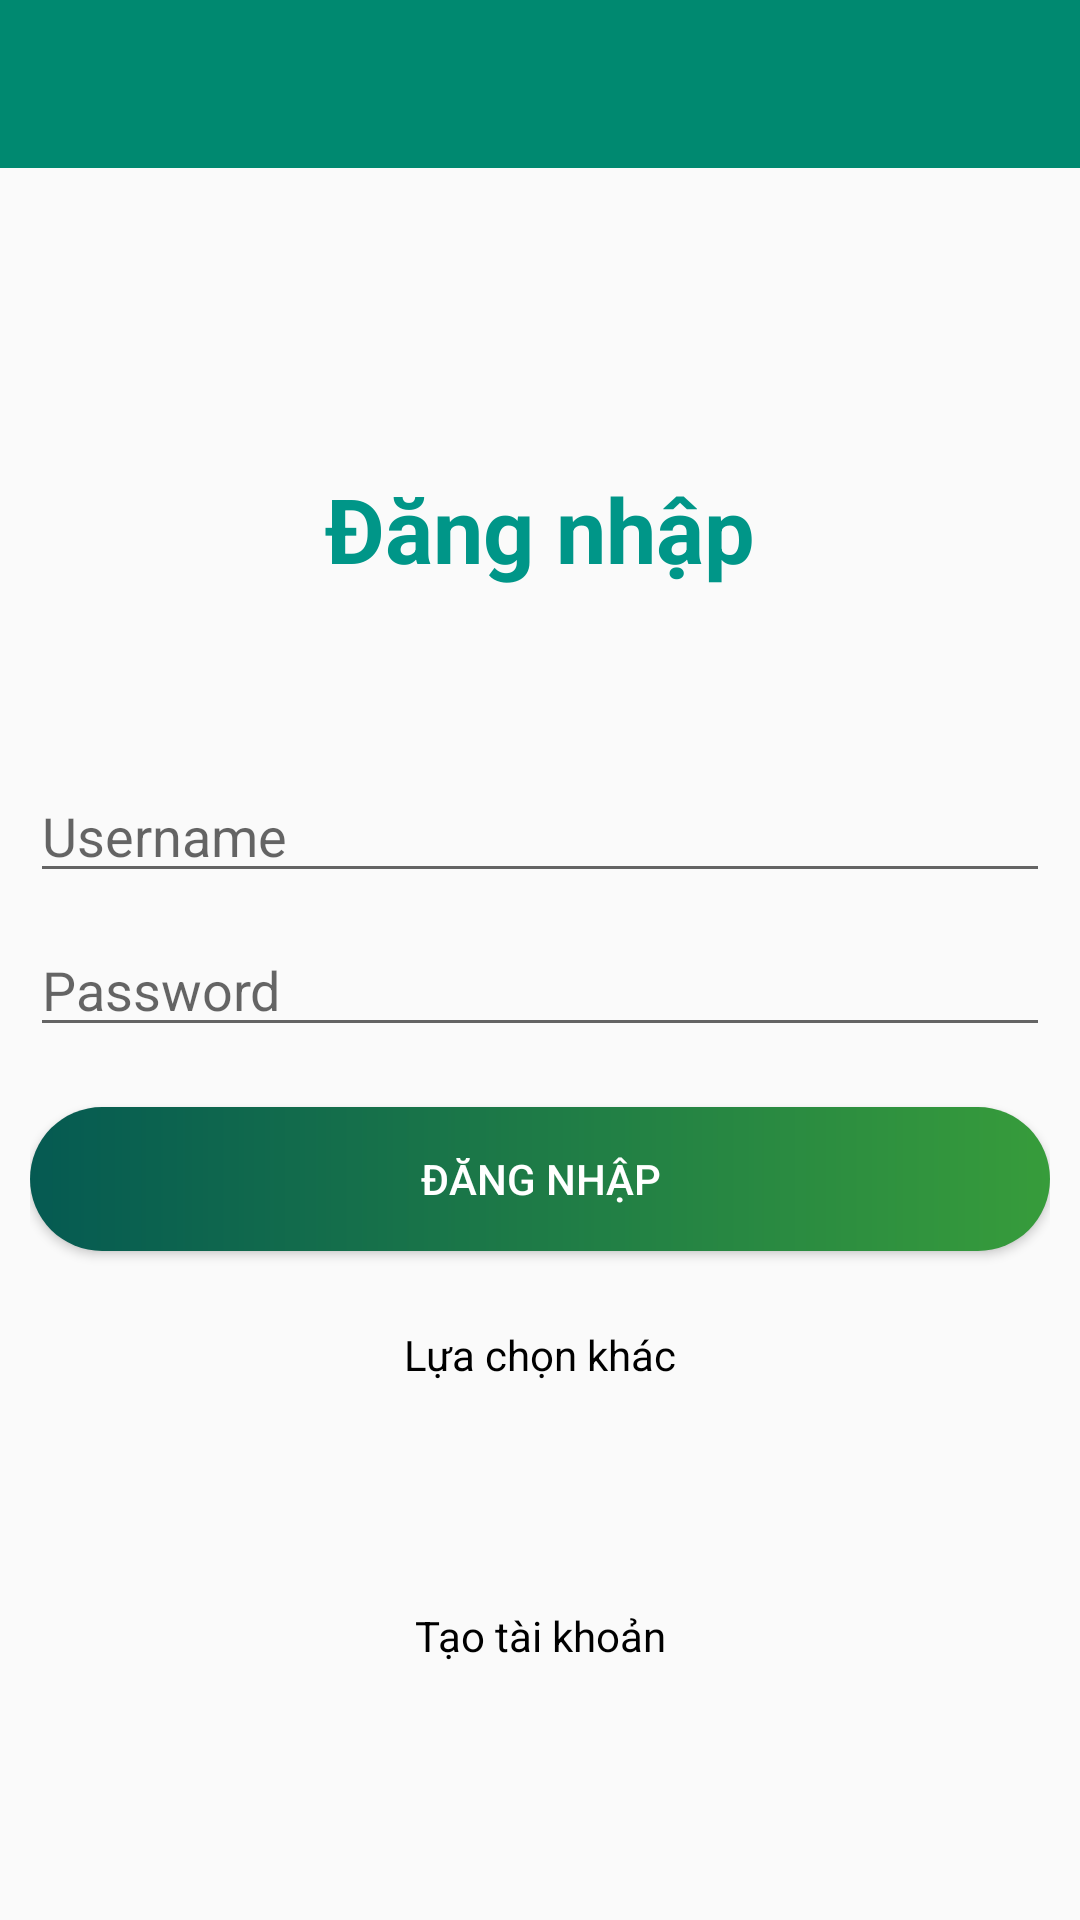

Here is an Android app screen rendered from its layout file. Give the layout XML and the strings, colors and styles it references.
<!-- AndroidManifest.xml: application theme Theme.ComputerApp -->
<!-- res/layout/activity_main.xml -->
<?xml version="1.0" encoding="utf-8"?>
<LinearLayout xmlns:android="http://schemas.android.com/apk/res/android"
    xmlns:app="http://schemas.android.com/apk/res-auto"
    xmlns:tools="http://schemas.android.com/tools"
    android:layout_width="match_parent"
    android:layout_height="match_parent"
    android:orientation="vertical"
    tools:context=".MainActivity">

    <com.google.android.material.appbar.AppBarLayout
        android:layout_width="match_parent"
        android:layout_height="wrap_content"
        android:theme="@style/ThemeOverlay.AppCompat.Dark.ActionBar">

        <androidx.appcompat.widget.Toolbar
            android:id="@+id/toolbar"
            android:layout_width="match_parent"
            android:layout_height="?attr/actionBarSize"
            android:background="#008970"
            app:popupTheme="@style/ThemeOverlay.AppCompat.Light" />
    </com.google.android.material.appbar.AppBarLayout>

    <androidx.constraintlayout.widget.ConstraintLayout
        android:layout_width="match_parent"
        android:layout_height="match_parent"
        android:padding="10dp">
        <TextView
            android:id="@+id/tv1"
            android:layout_width="match_parent"
            android:layout_height="wrap_content"
            android:layout_marginTop="90dp"
            android:gravity="center"
            android:text="Đăng nhập"
            android:textColor="#009688"
            android:textSize="30sp"
            android:textStyle="bold"
            app:layout_constraintTop_toTopOf="parent" />

        <EditText
            android:id="@+id/etUsername"
            android:layout_width="match_parent"
            android:layout_height="wrap_content"
            android:layout_marginTop="60dp"
            android:hint="Username"
            app:layout_constraintTop_toBottomOf="@+id/tv1"
            tools:layout_editor_absoluteX="16dp" />

        <EditText
            android:id="@+id/etPassword"
            android:layout_width="match_parent"
            android:layout_height="wrap_content"
            android:layout_marginTop="10dp"
            android:hint="Password"
            android:inputType="textPassword"
            app:layout_constraintTop_toBottomOf="@+id/etUsername"
            tools:layout_editor_absoluteX="16dp" />

        <Button
            android:id="@+id/btnLogin"
            android:layout_width="match_parent"
            android:layout_height="wrap_content"
            android:layout_marginTop="20dp"
            android:background="@drawable/custom_button2"
            android:text="Đăng nhập"
            android:textColor="@color/white"
            app:layout_constraintTop_toBottomOf="@+id/etPassword" />

        <TextView
            android:id="@+id/tv2"
            android:layout_width="match_parent"
            android:layout_height="wrap_content"
            android:layout_marginTop="25dp"
            android:gravity="center"
            android:text="Lựa chọn khác"
            android:textColor="@color/black"
            app:layout_constraintTop_toBottomOf="@id/btnLogin" />

        <ImageView
            android:id="@+id/ivFace"
            android:layout_width="40dp"
            android:layout_height="40dp"
            android:layout_marginTop="15dp"
            android:layout_marginRight="20dp"
            android:src="@drawable/facebook"
            app:layout_constraintEnd_toStartOf="@+id/ivGoogle"
            app:layout_constraintHorizontal_bias="0.5"
            app:layout_constraintHorizontal_chainStyle="packed"
            app:layout_constraintStart_toStartOf="parent"
            app:layout_constraintTop_toBottomOf="@+id/tv2" />

        <ImageView
            android:id="@+id/ivGoogle"
            android:layout_width="40dp"
            android:layout_height="40dp"
            android:src="@drawable/google"
            app:layout_constraintBottom_toBottomOf="@+id/ivFace"
            app:layout_constraintEnd_toEndOf="parent"
            app:layout_constraintHorizontal_bias="0.5"
            app:layout_constraintStart_toEndOf="@+id/ivFace"
            app:layout_constraintTop_toTopOf="@+id/ivFace"
            app:layout_constraintVertical_bias="0.0" />

        <TextView
            android:id="@+id/tvRegister"
            android:layout_width="match_parent"
            android:layout_height="wrap_content"
            android:gravity="center"
            android:text="Tạo tài khoản"
            android:textColor="@color/black"
            app:layout_constraintBottom_toBottomOf="parent"
            app:layout_constraintTop_toBottomOf="@+id/ivFace"
            app:layout_constraintVertical_bias="0.206"
            tools:layout_editor_absoluteX="10dp" />

    </androidx.constraintlayout.widget.ConstraintLayout>

</LinearLayout>
<!-- resources referenced by this layout -->
<resources>
  <color name="black">#FF000000</color>
  <color name="white">#FFFFFFFF</color>
  <!-- drawable custom_button2 (drawable) -->
  <?xml version="1.0" encoding="utf-8"?>
  <shape xmlns:android="http://schemas.android.com/apk/res/android">
      <corners android:radius="25dp" />
      <gradient
          android:endColor="#379C3B"
          android:startColor="#055A52" />
  </shape>
  <style name="Theme.ComputerApp" parent="Theme.AppCompat.Light.NoActionBar">
          
          <item name="colorPrimary">#008970</item>
          <item name="colorPrimaryVariant">@color/purple_700</item>
          <item name="colorOnPrimary">@color/white</item>
          
          <item name="colorSecondary">@color/teal_200</item>
          <item name="colorSecondaryVariant">@color/teal_700</item>
          <item name="colorOnSecondary">@color/black</item>
          
          <item name="android:statusBarColor" tools:targetApi="l">?attr/colorPrimaryVariant</item>
          
      </style>
  <color name="purple_700">#FF3700B3</color>
  <color name="teal_200">#FF03DAC5</color>
  <color name="teal_700">#FF018786</color>
</resources>
